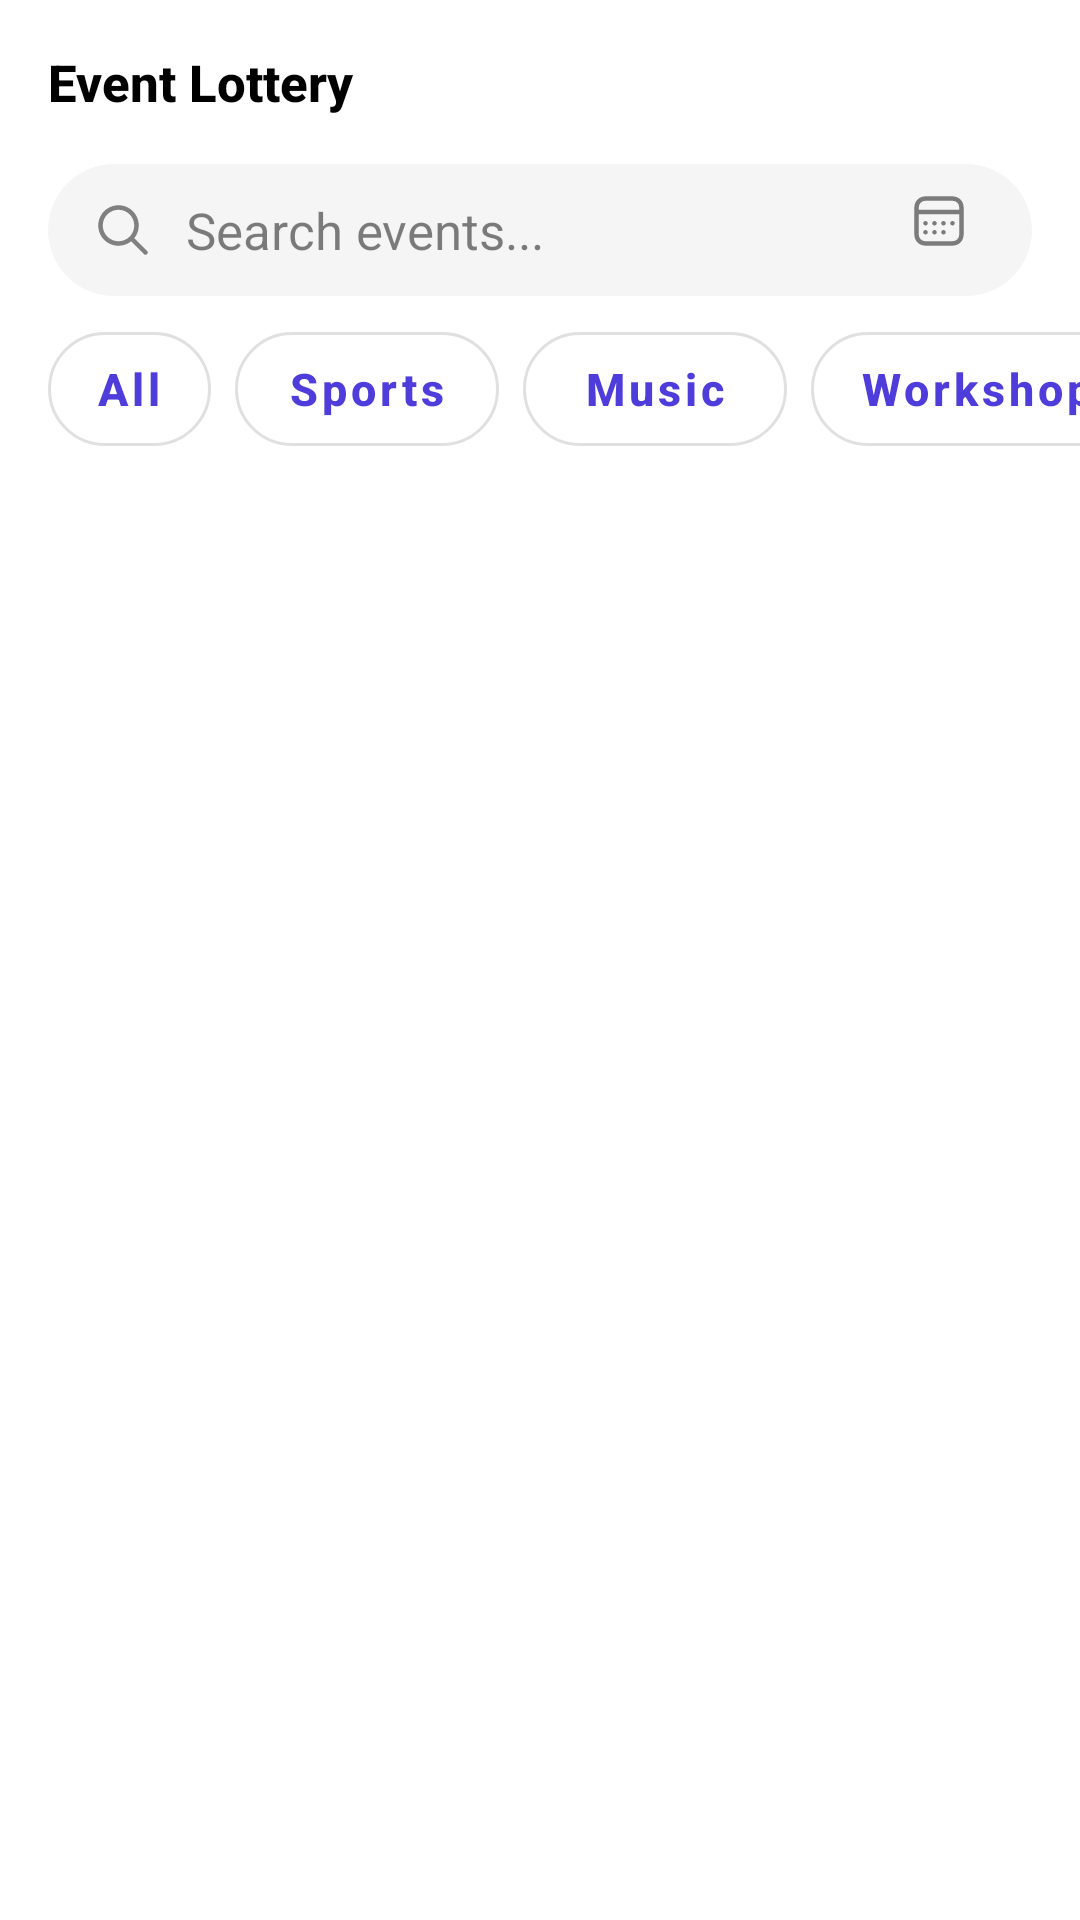

Produce the Android XML layout that renders to this screen, including the resource entries it uses.
<!-- AndroidManifest.xml: application theme Theme.EventLotteryApp -->
<!-- res/layout/fragment_events_list.xml -->
<?xml version="1.0" encoding="utf-8"?>
<androidx.constraintlayout.widget.ConstraintLayout
    xmlns:android="http://schemas.android.com/apk/res/android"
    xmlns:app="http://schemas.android.com/apk/res-auto"
    xmlns:tools="http://schemas.android.com/tools"
    android:background="@color/white"
    android:layout_width="match_parent"
    android:layout_height="match_parent">

    
    <LinearLayout
        android:id="@+id/title_container"
        android:layout_width="0dp"
        android:layout_height="wrap_content"
        android:orientation="horizontal"
        android:gravity="center_vertical"
        android:layout_marginStart="16dp"
        android:layout_marginEnd="16dp"
        android:layout_marginTop="16dp"
        app:layout_constraintTop_toTopOf="parent"
        app:layout_constraintStart_toStartOf="parent"
        app:layout_constraintEnd_toEndOf="parent">

        <TextView
            android:id="@+id/event_list_title"
            android:layout_width="0dp"
            android:layout_height="wrap_content"
            android:layout_weight="1"
            android:gravity="start|center_vertical"
            android:text="Event Lottery"
            android:fontFamily="sans-serif-medium"
            android:textStyle="bold"
            android:textSize="17sp"
            android:textColor="@color/black" />

        <ImageButton
            android:id="@+id/scan_qr_button"
            android:layout_width="wrap_content"
            android:layout_height="wrap_content"
            android:src="@drawable/ic_qr_scan1"
            android:background="?attr/selectableItemBackgroundBorderless"
            android:contentDescription="Scan QR Code"
            android:padding="8dp" />

    </LinearLayout>

    
    <EditText
        android:id="@+id/search_bar"
        android:layout_width="0dp"
        android:layout_height="44dp"
        android:layout_marginHorizontal="16dp"
        android:layout_marginTop="16dp"
        android:maxLines="1"
        android:singleLine="true"
        android:imeOptions="actionDone"
        android:background="@drawable/search_background"
        android:hint="Search events..."
        android:textColorHint="#80000000"
        android:paddingStart="16dp"
        android:paddingEnd="16dp"
        android:textSize="17sp"
        android:textColor="@color/black"
        android:drawableStart="@drawable/ic_search"
        android:drawableEnd="@drawable/ic_calendar"
        android:drawablePadding="12dp"
        app:layout_constraintStart_toStartOf="parent"
        app:layout_constraintEnd_toEndOf="parent"
        app:layout_constraintTop_toBottomOf="@id/title_container"
        />

    
    <HorizontalScrollView
        android:id="@+id/filter_scroller"
        android:layout_width="match_parent"
        android:layout_height="wrap_content"
        android:scrollbars="none"
        android:fillViewport="false"
        android:paddingVertical="12dp"
        android:clipToPadding="false"
        android:overScrollMode="always"
        app:layout_constraintTop_toBottomOf="@id/search_bar">

        <LinearLayout
            android:layout_width="wrap_content"
            android:layout_height="wrap_content"
            android:orientation="horizontal"
            android:paddingStart="16dp"
            android:paddingEnd="16dp">

            
            <com.google.android.material.button.MaterialButton
                android:id="@+id/all_filter"
                android:tag="all"
                style="@style/Widget.MaterialComponents.Button.OutlinedButton"
                android:layout_width="wrap_content"
                android:layout_height="38dp"
                android:layout_marginEnd="8dp"
                android:text="All"
                android:textAllCaps="false"
                android:textSize="15sp"
                android:textStyle="bold"
                app:cornerRadius="32dp"
                app:strokeColor="#1F000000"
                app:strokeWidth="1dp"
                android:insetTop="0dp"
                android:insetBottom="0dp"
                android:insetLeft="0dp"
                android:insetRight="0dp"
                android:minHeight="0dp"
                android:minWidth="0dp"
                android:paddingVertical="0dp"
                android:paddingHorizontal="16dp"
                />

            
            <com.google.android.material.button.MaterialButton
                android:id="@+id/sports_filter"
                android:tag="sports"
                style="@style/Widget.MaterialComponents.Button.OutlinedButton"
                android:layout_width="wrap_content"
                android:layout_height="38dp"
                android:layout_marginEnd="8dp"
                android:text="Sports"
                android:textAllCaps="false"
                android:textSize="15sp"
                android:textStyle="bold"
                app:cornerRadius="32dp"
                app:strokeColor="#1F000000"
                app:strokeWidth="1dp"
                android:insetTop="0dp"
                android:insetBottom="0dp"
                android:minHeight="0dp"
                android:paddingVertical="0dp"
                android:paddingHorizontal="16dp"
                />

             
            <com.google.android.material.button.MaterialButton
                android:id="@+id/music_filter"
                android:tag="music"
                style="@style/Widget.MaterialComponents.Button.OutlinedButton"
                android:layout_width="wrap_content"
                android:layout_height="38dp"
                android:layout_marginEnd="8dp"
                android:text="Music"
                android:textAllCaps="false"
                android:textSize="15sp"
                android:textStyle="bold"
                app:cornerRadius="32dp"
                app:strokeColor="#1F000000"
                app:strokeWidth="1dp"
                android:insetTop="0dp"
                android:insetBottom="0dp"
                android:minHeight="0dp"
                android:paddingVertical="0dp"
                android:paddingHorizontal="16dp"
                />

            
            <com.google.android.material.button.MaterialButton
                android:id="@+id/workshops_filter"
                android:tag="workshops"
                style="@style/Widget.MaterialComponents.Button.OutlinedButton"
                android:layout_width="wrap_content"
                android:layout_height="38dp"
                android:layout_marginEnd="8dp"
                android:text="Workshops"
                android:textAllCaps="false"
                android:textSize="15sp"
                android:textStyle="bold"
                app:cornerRadius="32dp"
                app:strokeColor="#1F000000"
                app:strokeWidth="1dp"
                android:insetTop="0dp"
                android:insetBottom="0dp"
                android:minHeight="0dp"
                android:paddingVertical="0dp"
                android:paddingHorizontal="16dp"
                />
            
            
            <com.google.android.material.button.MaterialButton
                android:id="@+id/free_filter"
                android:tag="free"
                style="@style/Widget.MaterialComponents.Button.OutlinedButton"
                android:layout_width="wrap_content"
                android:layout_height="38dp"
                android:layout_marginEnd="8dp"
                android:text="No Cost"
                android:textAllCaps="false"
                android:textSize="15sp"
                android:textStyle="bold"
                app:cornerRadius="32dp"
                app:strokeColor="#1F000000"
                app:strokeWidth="1dp"
                android:insetTop="0dp"
                android:insetBottom="0dp"
                android:minHeight="0dp"
                android:paddingVertical="0dp"
                android:paddingHorizontal="16dp"
                />
                
             
            <com.google.android.material.button.MaterialButton
                android:id="@+id/community_filter"
                android:tag="community"
                style="@style/Widget.MaterialComponents.Button.OutlinedButton"
                android:layout_width="wrap_content"
                android:layout_height="38dp"
                android:layout_marginEnd="8dp"
                android:text="Community"
                android:textAllCaps="false"
                android:textSize="15sp"
                android:textStyle="bold"
                app:cornerRadius="32dp"
                app:strokeColor="#1F000000"
                app:strokeWidth="1dp"
                android:insetTop="0dp"
                android:insetBottom="0dp"
                android:minHeight="0dp"
                android:paddingVertical="0dp"
                android:paddingHorizontal="20dp"
                />

        </LinearLayout>

    </HorizontalScrollView>

    <ProgressBar
        android:id="@+id/loading_indicator"
        android:layout_width="wrap_content"
        android:layout_height="wrap_content"
        android:visibility="gone"
        app:layout_constraintTop_toBottomOf="@id/filter_scroller"
        app:layout_constraintBottom_toBottomOf="parent"
        app:layout_constraintStart_toStartOf="parent"
        app:layout_constraintEnd_toEndOf="parent"
        />

    <androidx.recyclerview.widget.RecyclerView
        android:id="@+id/events_list"
        android:layout_width="0dp"
        android:layout_height="0dp"
        android:layout_marginTop="8dp"
        android:paddingHorizontal="8dp"
        android:clipToPadding="false"
        android:paddingBottom="80dp" 
        app:layout_constraintTop_toBottomOf="@id/filter_scroller"
        app:layout_constraintBottom_toBottomOf="parent"
        app:layout_constraintStart_toStartOf="parent"
        app:layout_constraintEnd_toEndOf="parent"
         />

</androidx.constraintlayout.widget.ConstraintLayout>
<!-- resources referenced by this layout -->
<resources>
  <color name="black">#000000</color>
  <color name="white">#FFFFFFFF</color>
  <!-- drawable ic_calendar: vector/xml drawable (drawable, 3596 chars, omitted) -->
  <!-- drawable ic_search (drawable) -->
  <vector xmlns:android="http://schemas.android.com/apk/res/android"
      android:width="18dp"
      android:height="18dp"
      android:viewportWidth="18"
      android:viewportHeight="18">
    <group>
      <clip-path
          android:pathData="M0,0h18v18h-18z"/>
      <path
          android:pathData="M7.5,0.75C3.772,0.75 0.75,3.772 0.75,7.5C0.75,11.228 3.772,14.25 7.5,14.25C9.094,14.25 10.559,13.698 11.713,12.774L15.97,17.03C16.263,17.323 16.737,17.323 17.03,17.03C17.323,16.737 17.323,16.263 17.03,15.97L12.774,11.713C13.698,10.559 14.25,9.094 14.25,7.5C14.25,3.772 11.228,0.75 7.5,0.75ZM2.25,7.5C2.25,4.601 4.601,2.25 7.5,2.25C10.399,2.25 12.75,4.601 12.75,7.5C12.75,10.399 10.399,12.75 7.5,12.75C4.601,12.75 2.25,10.399 2.25,7.5Z"
          android:fillColor="#808080"
          android:fillType="evenOdd"/>
    </group>
  </vector>
  <!-- drawable search_background (drawable) -->
  <?xml version="1.0" encoding="utf-8"?>
  <shape xmlns:android="http://schemas.android.com/apk/res/android"
      android:shape="rectangle">
      <solid android:color="#0A000000"/>
      <corners android:radius="360dp"/>
  </shape>
  <style name="Theme.EventLotteryApp" parent="Base.Theme.EventLotteryApp" />
  <style name="Base.Theme.EventLotteryApp" parent="Theme.Material3.DayNight.NoActionBar">
          
          <item name="colorPrimary">@color/selected_tab_color</item>
  
          
          <item name="colorOnPrimary">@color/white</item>
          <item name="colorOnSurfaceVariant">@color/unselected_tab_color</item>
  
          
          <item name="android:navigationBarColor">@color/white</item>
          <item name="android:windowLightNavigationBar">true</item>
  
      </style>
  <color name="selected_tab_color">#4E3CDB</color>
  <color name="unselected_tab_color">#888888</color>
</resources>
